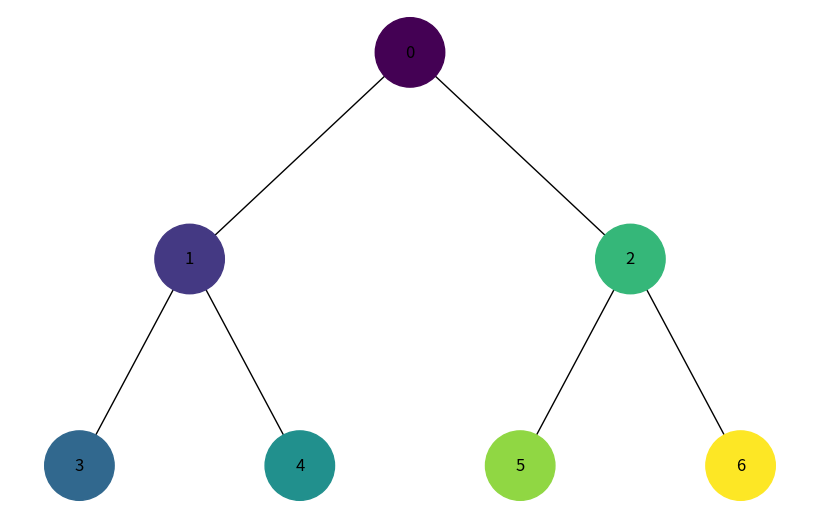
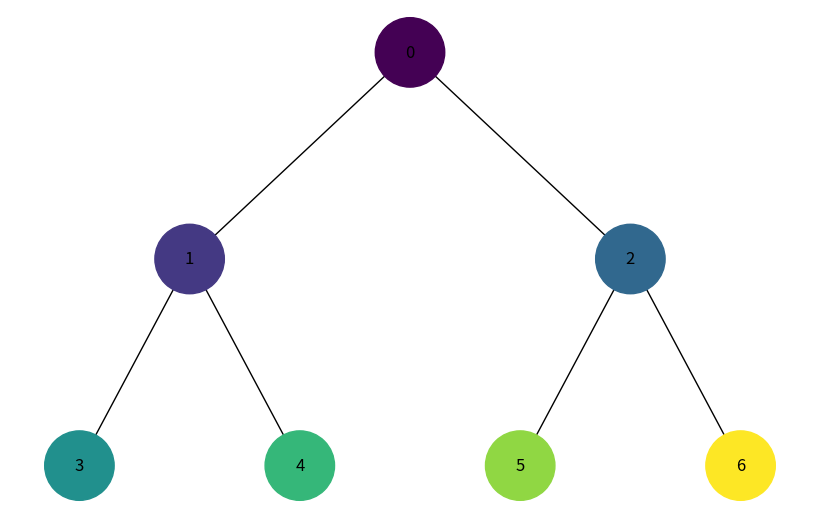

These figures' Python source, in order:
import uuid
import networkx as nx
import matplotlib.pyplot as plt

class Node:
    def __init__(self, key):
        self.left = None
        self.right = None
        self.val = key
        self.id = str(uuid.uuid4())  # Унікальний ідентифікатор для кожного вузла

def add_edges(graph, node, pos, x=0, y=0, layer=1):
    if node is not None:
        graph.add_node(node.id, label=node.val)  # Використання id та збереження значення вузла
        pos[node.id] = (x, y)
        if node.left:
            graph.add_edge(node.id, node.left.id)
            l = x - 1 / 2 ** layer
            l = add_edges(graph, node.left, pos, x=l, y=y - 1, layer=layer + 1)
        if node.right:
            graph.add_edge(node.id, node.right.id)
            r = x + 1 / 2 ** layer
            r = add_edges(graph, node.right, pos, x=r, y=y - 1, layer=layer + 1)
    return graph

def draw_tree_dfs(tree_root):
    def dfs_visit(node, dfs_colors):
        nonlocal current_color
        dfs_colors[node.id] = current_color
        current_color += color_step

        if node.left:
            dfs_visit(node.left, dfs_colors)
        if node.right:
            dfs_visit(node.right, dfs_colors)

    tree = nx.DiGraph()
    pos = {}
    dfs_colors = {}
    current_color = 0
    color_step = 1 / len(tree_root.id)
    dfs_visit(tree_root, dfs_colors)  # Проведення обходу у глибину для забарвлення вузлів
    tree = add_edges(tree, tree_root, pos)
    colors = [dfs_colors[node[0]] for node in tree.nodes(data=True)]  # Використання кольорів з обходу для вузлів

    plt.figure(figsize=(8, 5))
    nx.draw(tree, pos=pos, labels={node[0]: node[1]['label'] for node in tree.nodes(data=True)}, arrows=False,
            node_size=2500, node_color=colors)
    plt.show()

def draw_tree_bfs(tree_root):
    def bfs_visit(node, bfs_colors):
        nonlocal current_color
        bfs_colors[node.id] = current_color
        current_color += color_step

    tree = nx.DiGraph()
    pos = {}
    bfs_colors = {}
    current_color = 0
    color_step = 1 / len(tree_root.id)

    queue = [tree_root]
    while queue:
        node = queue.pop(0)
        bfs_visit(node, bfs_colors)  # Проведення обходу у ширину для забарвлення вузлів
        if node.left:
            queue.append(node.left)
        if node.right:
            queue.append(node.right)

    for node_id, color in bfs_colors.items():
        tree.add_node(node_id, label=node_id)
    tree = add_edges(tree, tree_root, pos)

    plt.figure(figsize=(8, 5))
    nx.draw(tree, pos=pos, labels={node[0]: node[1]['label'] for node in tree.nodes(data=True)}, arrows=False,
            node_size=2500, node_color=list(bfs_colors.values()))
    plt.show()

# Створення дерева
root = Node(0)
root.left = Node(1)
root.right = Node(2)
root.left.left = Node(3)
root.left.right = Node(4)
root.right.left = Node(5)
root.right.right = Node(6)

# Відображення дерева з обходом у глибину
draw_tree_dfs(root)

# Відображення дерева з обходом у ширину
draw_tree_bfs(root)
